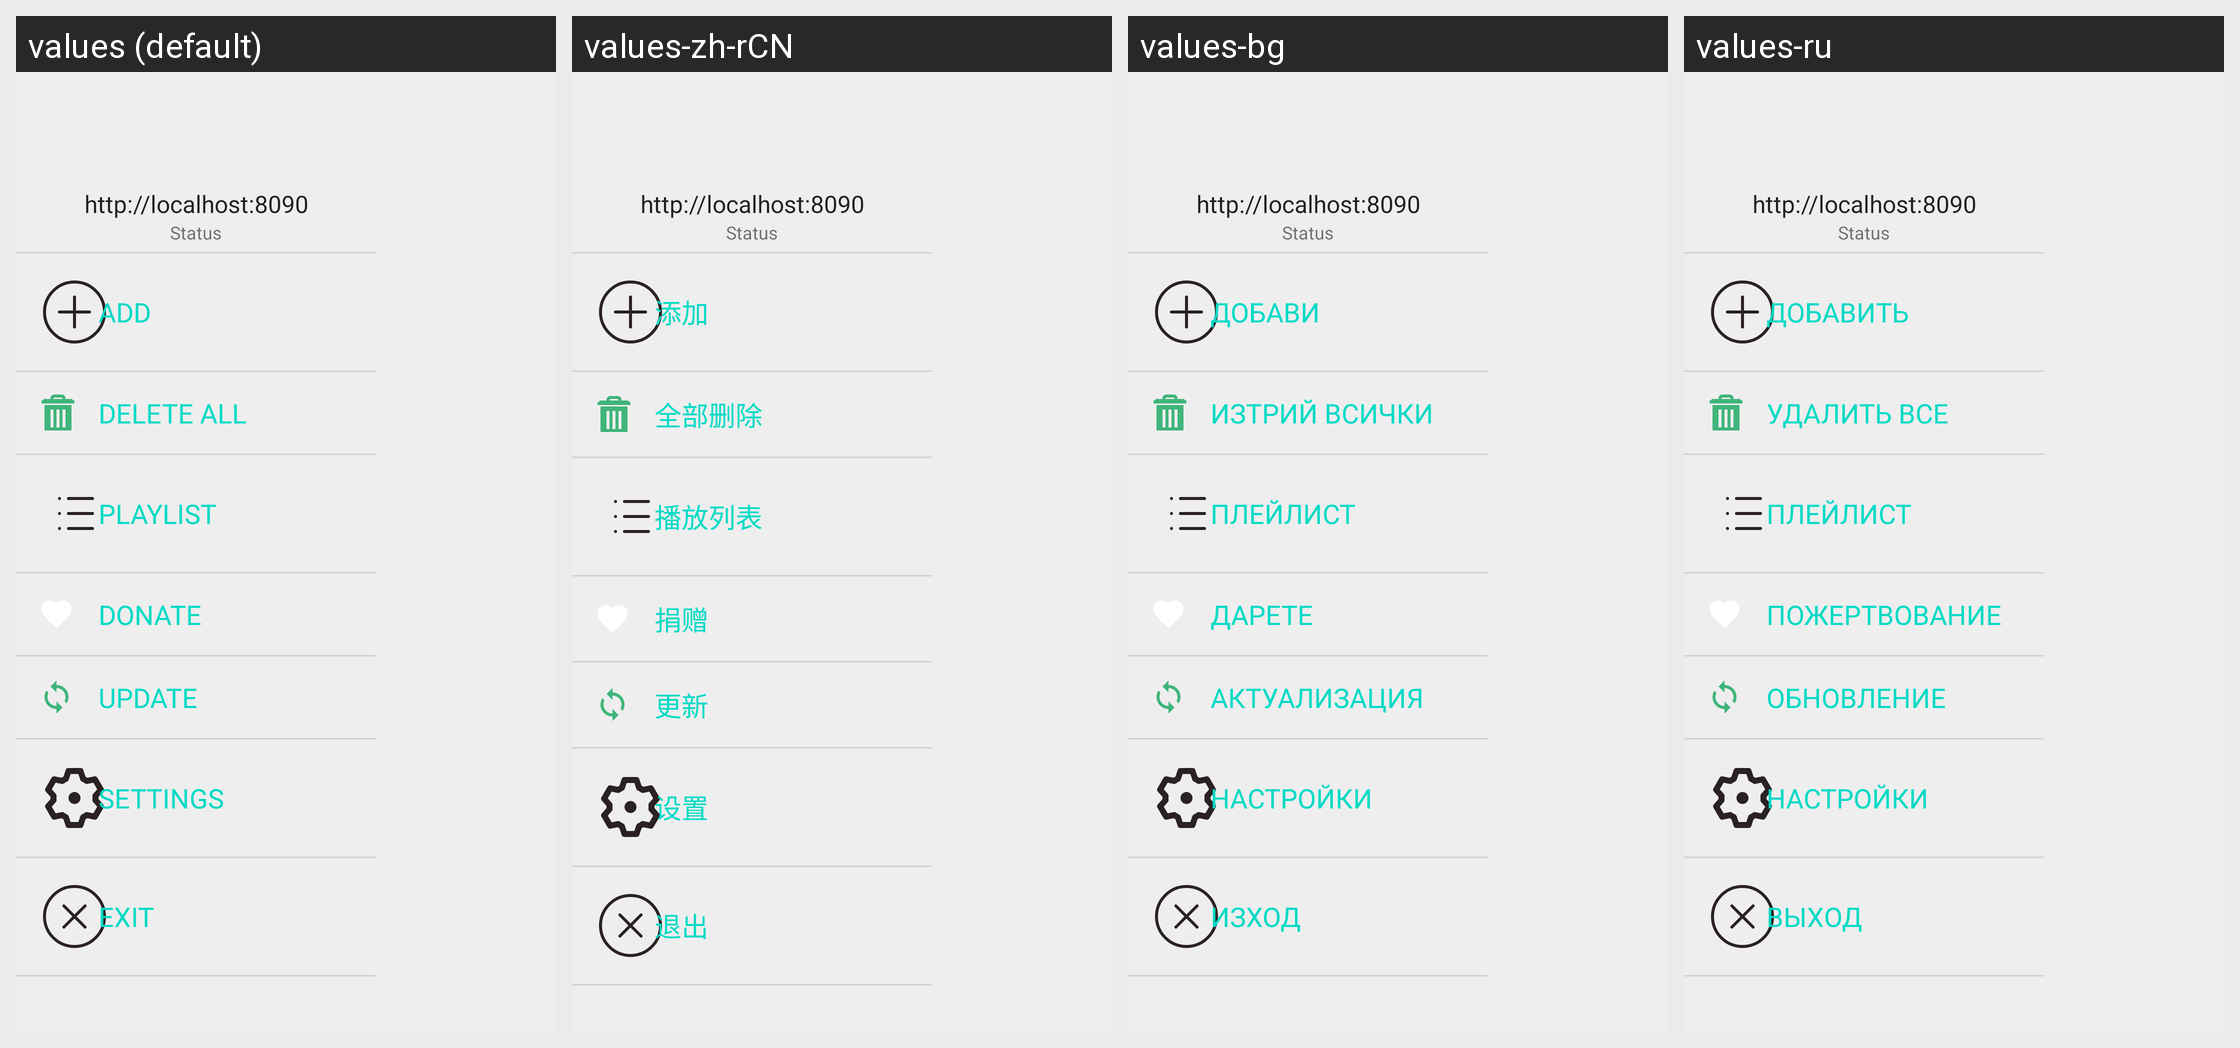

Here is an Android app screen in its default locale and in the app's own translations. Write out the translated-string differences for the strings that appear on this screen.
Android screen res/layout/activity_main_large.xml rendered under 4 locales, left to right: values (default), values-zh-rCN, values-bg, values-ru. Device: Nexus 5 (rendered at 1080×1920; each locale shown at half size, 540×960, under a caption strip naming it); theme Theme.TorrServe.DayNight.
Other locales in the repository, not shown: values-en, values-ro, values-uk.
Strings drawn on this screen, with the default value and each locale's value (text and hints the layout hard-codes, and strings that could not be matched under every locale, appear in the picture but are not listed):

add
  values: Add
  values-zh-rCN: 添加
  values-bg: Добави
  values-ru: Добавить

remove_all
  values: Delete All
  values-zh-rCN: 全部删除
  values-bg: Изтрий всички
  values-ru: Удалить все

playlist
  values: Playlist
  values-zh-rCN: 播放列表
  values-bg: Плейлист
  values-ru: Плейлист

donate
  values: Donate
  values-zh-rCN: 捐赠
  values-bg: Дарете
  values-ru: Пожертвование

update
  values: Update
  values-zh-rCN: 更新
  values-bg: Актуализация
  values-ru: Обновление

settings
  values: Settings
  values-zh-rCN: 设置
  values-bg: Настройки
  values-ru: Настройки

exit
  values: Exit
  values-zh-rCN: 退出
  values-bg: Изход
  values-ru: Выход
